Run: headless pygame with SDL's dummy video driver; simulated clock (each Clock.tick advances the game by its frame time, no real sleeping); random seed 0; keys injected as events and as key.get_pressed() state; mouse plan: one left click at the window centre at the start of phase 2, then a move to the lower-right quarter at the start of phase 3.
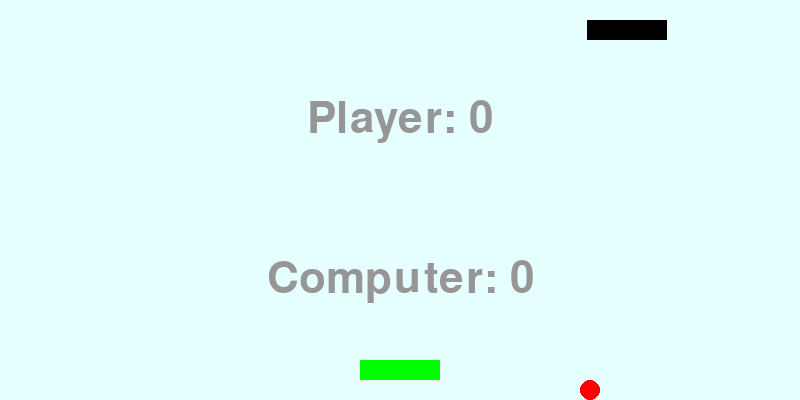
Frame 1 of 4 · flips 1–60 · no input
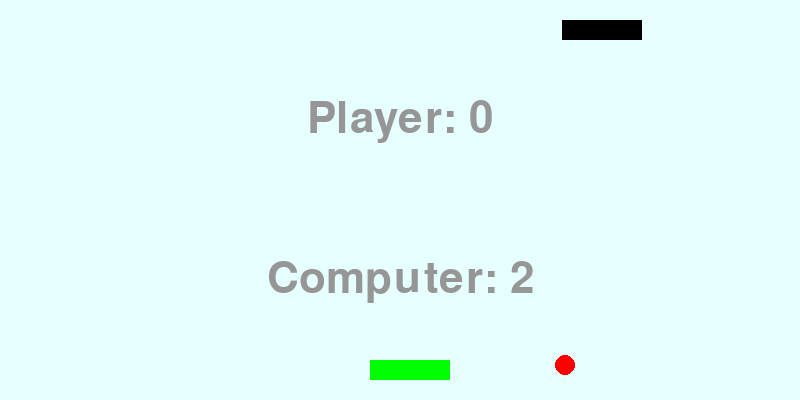
Frame 2 of 4 · flips 61–180 · clicked the window centre · tapped SPACE, RETURN · held RIGHT (→), D
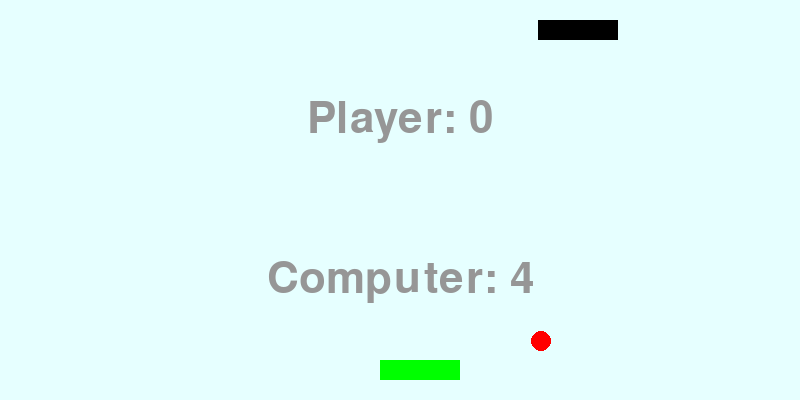
Frame 3 of 4 · flips 181–300 · moved the mouse to the lower-right quarter · held DOWN (↓), S
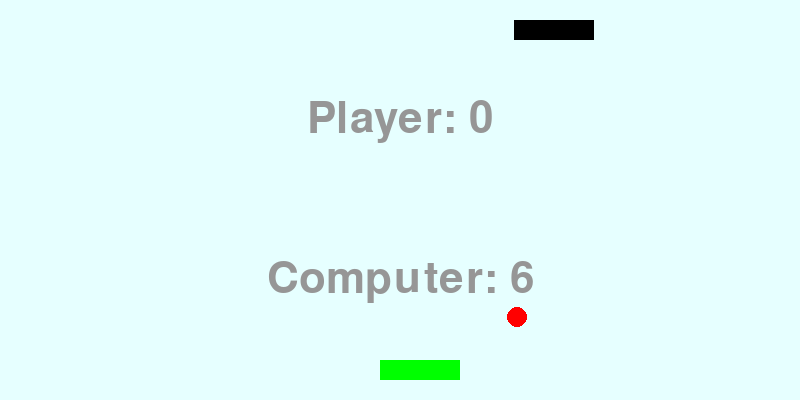
Frame 4 of 4 · flips 301–420 · held LEFT (←), A, UP (↑), W

The pygame program that drew these frames:

#!/usr/bin/env python
# -*- coding: utf-8 -*-
#
#  pong_obj.py
#  
#  Copyright 2017 Maciej Olejnik <maciej@maciej-pc>

import pygame
import pygame.locals

class Board():
	"""
	Plansza do gry. Odpowiada za rysowanie okna gry
	"""
	
	def __init__(self, width, height):
		"""
		Konstruktor planszy do gry. Przygotowuje okienko gry.
		
		:parametr width:
		:parametr height:
		"""
		self.surface = pygame.display.set_mode((width, height), 0, 32)
		pygame.display.set_caption('Single Pong')
		
	def draw(self, *args):
		"""
		Rysuje okno gry
		
		:parametr args: lista obiektów do narysowania
		"""
		background = (230, 255, 255)
		self.surface.fill(background)
		for drawable in args:
			drawable.draw_on(self.surface)
			
		# dopiero w tym miejscu następuje faktyczne rysowanie
		# w oknie gry, wcześniej tylko ustalaliśmy co i jak ma zostać
		# narysowane
		pygame.display.update()


class PongGame():
	"""
	Klasa kontrolera gry. Łączy wszystkie elementy gry w całość.
	"""
	
	def __init__(self, width, height):
		pygame.init()
		self.board = Board(width, height)
		# zegar, którego użyjemy do kontrolowania szybkości rysowania
		# kolejnych klatek gry
		self.fps_clock = pygame.time.Clock()
		self.ball = Ball(20, 20, width/2, height/2)
		self.player1 = Racket(80, 20, width/2 - 40, height - 40) 
		self.player2 = Racket(80, 20, width/2 - 40, 20, color=(0, 0, 0))
		self.ai = Ai(self.player2, self.ball, self.board)
		self.judge = Judge(self.board, self.ball, self.player1, self.player2)
	
	def run(self):
		"""
		Główna pętla programu
		"""
		while not self.handle_events():
			# działaj w pętli do momentu otrzymania sygnału do wyjścia
			self.ball.move(self.board, self.player1, self.player2)
			self.board.draw(
				self.ball,
				self.player1,
				self.player2,
				self.judge,
			)
			self.ai.move()
			self.fps_clock.tick(30)
			
	def handle_events(self):
		"""
		Obsługa zdarzeń systemowych
		
		:return True jeżeli pygame przekazał zdarzenie wyjścia z gry
		"""
		for event in pygame.event.get():
			if event.type == pygame.locals.QUIT:
				pygame.quit()
				return True
				
			if event.type == pygame.locals.MOUSEMOTION:
				# myszka steruje ruchem pierwszego gracza
				x, y = event.pos
				self.player1.move(x, self.board)


class Drawable():
	"""
	Klasa bazowa do rysowania obiektów
	"""
	
	def __init__(self, width, height, x, y, color=(0, 255, 0)):
		self.width = width
		self.height = height
		self.color = color 
		self.surface = pygame.Surface([width, height], pygame.SRCALPHA, 32).convert_alpha()
		self.rect = self.surface.get_rect(x=x, y=y)
		
	def draw_on(self, surface):
		surface.blit(self.surface, self.rect)


class Ball(Drawable):
	"""
	Piłęczka, sama kontroluje swoją prędkość i kierunek poruszania się.
	"""
	
	def __init__(self, width, height, x, y, color=(255, 0, 0), x_speed=3, y_speed=3):
		super().__init__(width, height, x, y, color)
		pygame.draw.ellipse(self.surface, self.color, [0, 0, self.width, self.height])
		self.x_speed = x_speed
		self.y_speed = y_speed
		self.start_x = x
		self.start_y = y
		
	def bounce_y(self):
		"""
		Odwraca wektor prędkości w osi y
		"""
		self.y_speed *= -1
		
	def bounce_x(self):
		"""
		Odwraca wektor prędkości w osi x
		"""
		self.x_speed *= -1
		
	def reset(self):
		"""
		Ustawia piłeczkę w położeniu początkowym i odwraca wektor 
		prędkości w osi y
		"""
		self.rect.center = (self.start_x, self.start_y)
		self.bounce_y()
		
	def move(self, board, *args):
		"""
		Przesuwa piłeczkę o wektor prędkości
		"""
		self.rect.x += self.x_speed
		self.rect.y += self.y_speed
		
		if self.rect.x < 0 or self.rect.x + self.width > board.surface.get_width():
			self.bounce_x()
			
		if self.rect.y < 0 or self.rect.y + self.height > board.surface.get_height():
			self.bounce_y()
			
		for racket in args:
			if self.rect.colliderect(racket.rect):
				self.bounce_y()


class Racket(Drawable):
	"""
	Rakietka, porusza się w osi x z ograniczeniem prędkości.
	"""
	
	def __init__(self, width, height, x, y, color=(0, 255, 0), max_speed=10):
		super().__init__(width, height, x, y, color)
		self.max_speed = max_speed
		self.surface.fill(color)
		
	def move(self, x, board):
		"""
		Przesuwa rakietkę w wyznaczone miejsce.
		"""
		delta = x - self.rect.x
		if abs(delta) > self.max_speed:
			delta = self.max_speed if delta > 0 else -self.max_speed
		if x + self.width >= board.surface.get_width():
			self.rect.x = board.surface.get_width() - self.width
		else:
			self.rect.x += delta


class Ai():
	"""
	Przeciwnik steruje swoją rakietką na podstawie obserwacji piłeczki
	"""
	
	def __init__(self, racket, ball, board):
		self.racket = racket
		self.ball = ball
		self.board = board
		
	def move(self):
		x = self.ball.rect.centerx
		self.racket.move(x, self.board)


class Judge():
	"""
	Sędzia gry
	"""
	
	def __init__(self, board, ball, *args):
		self.ball = ball
		self.board = board
		self.rackets = args
		self.score = [0, 0]
		
		# Przed pisaniem tekstów musimy zainicjować mechanizmy wyboru 
		# fontów PyGame
		pygame.font.init()
		# pobiera ścieżkę czcionki Arial
		font_path = pygame.font.match_font('arial')
		# tworzy obiekt typu font Font(filename, size) -> Font
		self.font = pygame.font.Font(font_path, 64)
		
	def update_score(self, board_height):
		"""
		Jeśli trzeba, przydziela punkty i ustawia piłeczkę w 
		początkowym położeniu
		"""
		if self.ball.rect.y < 0:
			self.score[0] += 1
			self.ball.reset()
		elif self.ball.rect.bottom > board_height:
			self.score[1] += 1
			self.ball.reset()
			
	def draw_text(self, surface, text, x , y):
		"""
		Rysuje wskazany tekst we wskazanym miejscu
		"""
		text = self.font.render(text, True, (150, 150, 150))
		rect = text.get_rect()
		rect.center = x, y
		surface.blit(text, rect)
		
	def draw_on(self, surface):
		"""
		Aktualizuje i rysuje wyniki
		"""
		height = self.board.surface.get_height()
		self.update_score(height)
		
		width = self.board.surface.get_width()
		self.draw_text(surface, "Player: {}".format(self.score[0]), width/2, height * 0.3)
		self.draw_text(surface, "Computer: {}".format(self.score[1]), width/2, height * 0.7)
		
			
				
if __name__ == "__main__":
	game = PongGame(800, 400)
	game.run()
